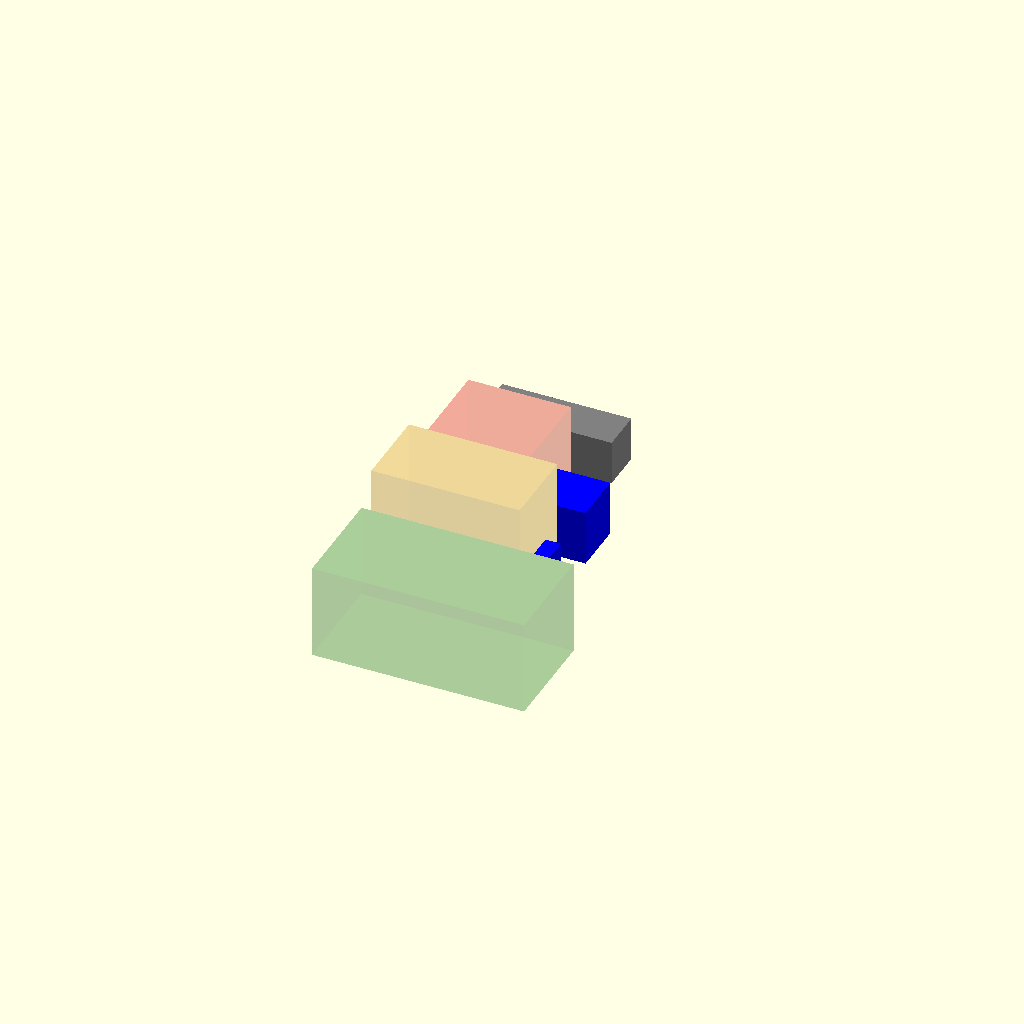
Cell 1 — every parameter at its default value.
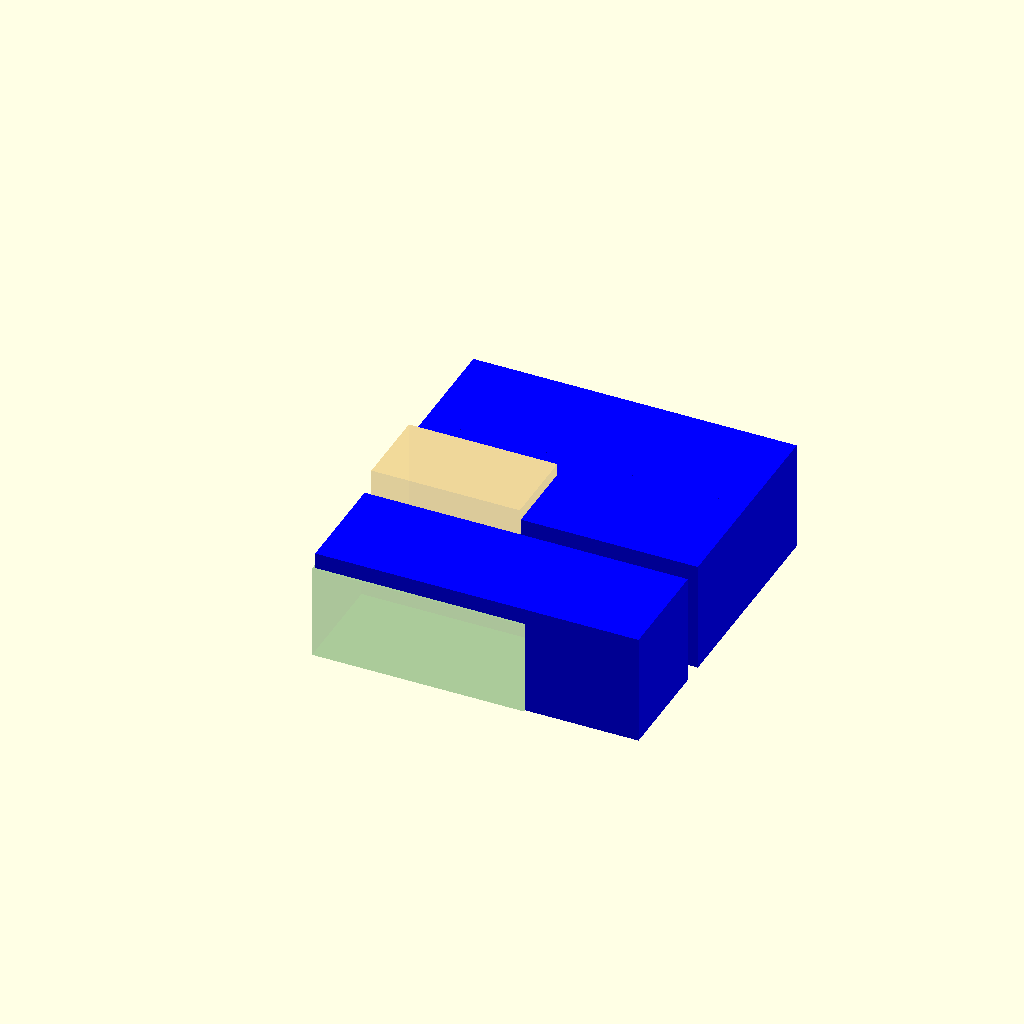
Cell 2: the same model with scale_k = 2.5.
All cells are drawn from one camera (rotation 55°, 0°, 25°, orthographic, colour scheme Cornfield), so only the parameter changes between them.
OpenSCAD source file docs/sls-study/hull_build_volume_fit.scad:
// SPDX-License-Identifier: CERN-OHL-W-2.0
// Hull envelope vs. SLS/MJF build volumes (mm). Envelope = bounding box only,
// NOT the hull geometry. 24 in dims from measured shell STL extents (approx.).
scale_k   = 1.25;          // 30 in / 24 in
hull24    = [610, 200, 210];
hull30    = hull24 * scale_k;
vol_p770  = [700, 380, 580];   // EOS P 770 (PA 2200)
vol_ht1001= [1000, 500, 450];  // Farsoon HT1001P
vol_pl    = [482, 482, 431];   // Protolabs SLS (listed)
module ghost(v, c) color(c, 0.18) cube(v);
translate([0,0,0])    ghost(vol_ht1001, "green");
translate([0,600,0])  ghost(vol_p770,   "orange");
translate([0,1100,0]) ghost(vol_pl,     "red");
for (y=[0,600,1100]) translate([10,y+10,0]) { color("blue") cube(hull30); }
translate([10,1700,0]) color("gray") cube(hull24);
Customizer parameters (derived from the source; name, type, default, range or options):
scale_k: number, default 1.25
hull24: vector, default [610, 200, 210]
vol_p770: vector, default [700, 380, 580]
vol_ht1001: vector, default [1000, 500, 450]
vol_pl: vector, default [482, 482, 431]
